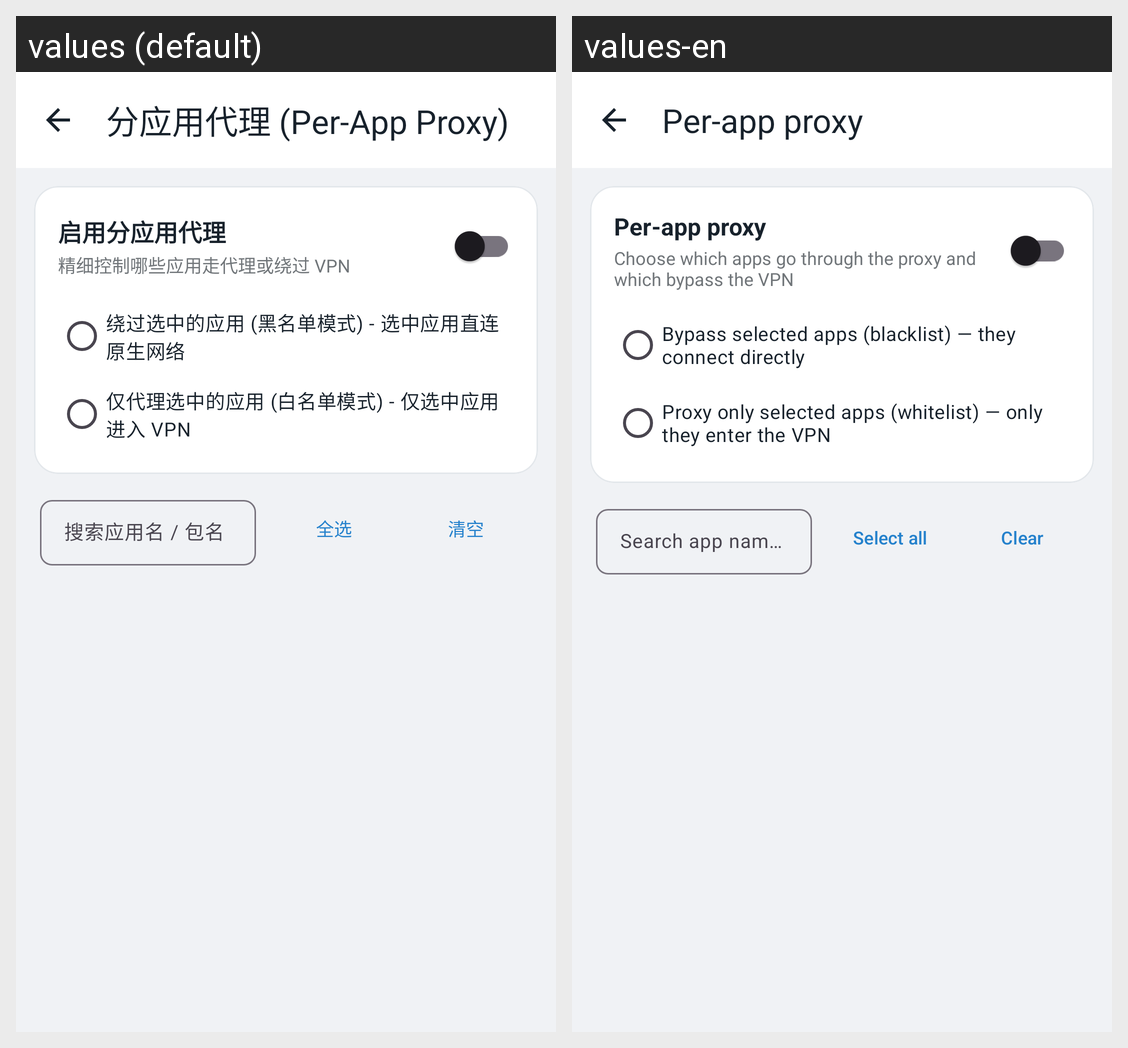

Strings drawn on this Android screen and how each of the app's shown locales translates them:
Android screen res/layout/activity_app_filter.xml rendered under 2 locales, left to right: values (default), values-en. Device: Nexus 5 (rendered at 1080×1920; each locale shown at half size, 540×960, under a caption strip naming it); theme Theme.Mirage.
Strings drawn on this screen, with the default value and each locale's value (text and hints the layout hard-codes, and strings that could not be matched under every locale, appear in the picture but are not listed):

rules_perapp_entry
  values: 分应用代理 (Per-App Proxy)
  values-en: Per-app proxy

perapp_enable
  values: 启用分应用代理
  values-en: Per-app proxy

perapp_enable_desc
  values: 精细控制哪些应用走代理或绕过 VPN
  values-en: Choose which apps go through the proxy and which bypass the VPN

perapp_mode_blacklist
  values: 绕过选中的应用 (黑名单模式) - 选中应用直连原生网络
  values-en: Bypass selected apps (blacklist) — they connect directly

perapp_mode_whitelist
  values: 仅代理选中的应用 (白名单模式) - 仅选中应用进入 VPN
  values-en: Proxy only selected apps (whitelist) — only they enter the VPN

perapp_search_hint
  values: 搜索应用名 / 包名
  values-en: Search app name or package

select_all
  values: 全选
  values-en: Select all

clear
  values: 清空
  values-en: Clear
